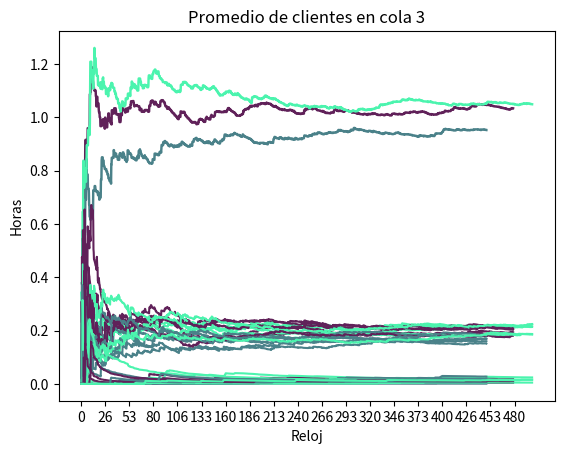

Python code for this plot:
import numpy as np 
import matplotlib.pyplot as plt
big_number = 9999999

class Cliente():
    def __init__(self,t_entrada,prioridad):
        self.demora = 0
        self.t_entrada = t_entrada
        self.prioridad = prioridad

    def salida_sistema(self,reloj):
        self.demora = reloj - self.t_entrada

    def __str__(self):
        if self.prioridad:
            return("Cliente prioritario")
        else:
            return("Cliente")


class Servidor():
    def __init__(self,tms):
        self.tms = tms
        self.cliente = False
        self.tiempo_servicio_acumulado = 0
        self.tiempo_entrada_actual = False

    def ingreso_servidor(self,cliente,reloj):
        self.cliente = cliente
        self.tiempo_entrada_actual = reloj

    def salida_servidor(self,reloj):
        self.cliente = False
        self.tiempo_servicio_acumulado += (reloj - self.tiempo_entrada_actual)


class Cola():
    def __init__(self,clientes,alg):
        self.clientes = clientes
        self.cantidad_clientes = 0
        self.algoritmo = alg
        self.q_t = 0
    
    def calcular_q_t(self,reloj,tue):
        self.q_t += len(self.clientes) * (reloj - tue)

    def ingreso_cola(self,cliente):
        self.clientes.append(cliente)

    def salida_cola(self):
        self.cantidad_clientes += 1

        if self.algoritmo == "FIFO":
            return self.clientes.pop()

        elif self.algoritmo == "LIFO":
            return self.clientes.pop(0)


class Cola_Inicial(Cola):
    def __init__(self,clientes,tma,alg):
        Cola.__init__(self,clientes,alg)
        self.tma = tma


class Linea():
    def __init__(self,colas_entrada,servidores):
        self.colas_entrada = colas_entrada
        self.servidores = servidores



class Simulacion():
    def __init__(self,alg_colas,prioridades):
        """
        Establece la topologia de la simulacion
        Inicializa la simulacion en t = 0
        Establece la lista de eventos y sus tiempos iniciales 
        """
        self.reloj = 0
        #creamos una lista de nombres para llamar al evento correspondiente de lista_eventos
        self.nombres_eventos = ["Arribo", "Partida11", "Partida12", "Partida13", "Partida21", "Partida22", "Partida23"]
        self.clientes = []
        self.tiempo_ultimo_evento = 0
        self.prioridades = prioridades

        #creamos la topologia de la simulacion, estableciendo las lineas, servidores, y colas
        l1 = Linea(Cola_Inicial([],0.8,alg_colas), [Servidor(0.5),Servidor(0.5),Servidor(0.5)])
        l2 = Linea([Cola([],alg_colas),Cola([],alg_colas),Cola([],alg_colas)], [Servidor(0.2),Servidor(0.4),Servidor(0.6)])
        self.lineas = [l1,l2]

        #Creamos la lista de eventos, estableciendo todas las partidas en big_number para evitar partidas de servidores desocupados
        self.lista_eventos = []
        self.lista_eventos.append(np.random.exponential(self.lineas[0].colas_entrada.tma))
        for _ in self.nombres_eventos[1:]:
            self.lista_eventos.append(big_number)

        #Estadisticos
        self.promedio_demora_clientes = []
        self.utilizacion_servidores = []
        self.promedio_clientes_cola = []


    def programa_principal(self):
        """
        Llama a las subrutinas de la simulacion
        E itera hasta que se cumplen las condiciones de finalizacion
        """
        v=False
        while(self.reloj<500):
            if v:print(self.lista_eventos)
            nro_evento = self.tiempos()
            self.eventos(nro_evento)
            if v: self.diagnostico(nro_evento)
            self.estadisticos()
        self.reportes()
        
        return [self.promedio_demora_clientes,
                self.utilizacion_servidores,
                self.promedio_clientes_cola]


    def tiempos(self):
        """
        Avanza el reloj hasta el siguiente evento y devuelve el evento correspondiente
        """

        #Obtenemos el nro de evento del evento que tiene menor tiempo proximo
        nro_evento = self.lista_eventos.index(min(self.lista_eventos))
        #Guardamos el tiempo acutal como tiempo del ultimo evento
        self.tiempo_ultimo_evento = self.reloj
        #Actualizamos el reloj al tiempo del proximo evento
        self.reloj = self.lista_eventos[nro_evento]
        return nro_evento


    def eventos(self,nro_evento):
        """
        Se llama con el argumento del evento correspondiente
        Actualiza el estado del sistema de acuerdo al evento
        Al ocurrir un evento, actualiza lista_eventos
        """

        def arribo():
            #Calculamos el tiempo del siguiente arribo
            self.lista_eventos[nro_evento] = self.reloj + np.random.exponential(self.lineas[0].colas_entrada.tma)

            #Creamos el cliente y decidimos el servidor de la primera linea al que va a ir
            cli = Cliente(self.reloj, (np.random.random() < self.prioridades))
            nro_servidor = self.asignar_servidor()

            #Si hay un servidor vacio:
            if nro_servidor:
                nro_servidor -= 1 #Le restamos uno al nro_servidor para poder usarlo como indice de un arreglo, que comienza en 0

                #Generamos el tiempo de la proxima partida de ese servidor
                self.lista_eventos[nro_servidor+1] = self.reloj + np.random.exponential(self.lineas[0].servidores[nro_servidor].tms)
                #Y realizamos el ingreso al servidor
                self.lineas[0].servidores[nro_servidor].ingreso_servidor(cli,self.reloj)
                
            else:
                #Si no hay un servidor vacio, realizamos el ingreso a la cola
                self.lineas[0].colas_entrada.ingreso_cola(cli)



        def partidas(s):
            #Obtenemos el nro de linea y de servidor del nombre del evento
            n_linea, n_servidor = int(s[-2])-1 ,int(s[-1])-1

            #Calculamos el tiempo de la proxima partida de ese servidor
            self.lista_eventos[nro_evento] = self.reloj + np.random.exponential(self.lineas[n_linea].servidores[n_servidor].tms)
            
            #Si la partida es de un servidor de la primera linea:
            if n_linea == 0:

                #Guardamos el servidor y el cliente que este contiene para facilitar el acceso
                srv = self.lineas[0].servidores[n_servidor]
                cli = srv.cliente

                #Si el servidor en la misma fila(horizontal) de la siguiente linea(vertical) esta ocupado:
                if self.lineas[1].servidores[n_servidor].cliente:
                        #Realizamos el ingreso del cliente a la cola
                    self.lineas[1].colas_entrada[n_servidor].ingreso_cola(cli)

                #Sino:
                else:
                    #Generamos el tiempo de partida del servidor de la siguiente linea en el que el cliente va a ingresar
                    self.lista_eventos[n_servidor+4] = self.reloj + np.random.exponential(self.lineas[n_linea].servidores[n_servidor].tms)
                    #Realizamos el ingreso del cliente al servidor de la siguiente linea
                    self.lineas[1].servidores[n_servidor].ingreso_servidor(cli,self.reloj)

                #Finalmente, realizamos la salida del servidor de la primera linea
                self.lineas[0].servidores[n_servidor].salida_servidor(self.reloj)

                #Ahora, tenemos que realizar el ingreso de un cliente en la cola anterior al servidor de primera linea que acaba de quedar vacio

                #Si la cola de entraada esta vacia
                if self.lineas[0].colas_entrada.clientes == []:
                    #El servidor permanece vacio, y seteamos el tiempo de su proxima partida en infinito
                    self.lista_eventos[n_servidor+1] = big_number

                #Si hay alguien en cola:
                else:
                    #Realizamos su ingreso al servidor
                    self.lineas[0].servidores[n_servidor].ingreso_servidor(self.lineas[0].colas_entrada.salida_cola(), self.reloj)


            #Si la partida es de un servidor de segunda linea:
            elif n_linea == 1:
                #Hacemos tres cosas:
                self.clientes.append(self.lineas[1].servidores[n_servidor].cliente)         #1- Agregamos el cliente a la lista de clientes que completaron su demora
                self.lineas[1].servidores[n_servidor].cliente.salida_sistema(self.reloj)    #2- Llamamos un metodo en Cliente que lo saca del sistema (calcula su demora)
                self.lineas[1].servidores[n_servidor].salida_servidor(self.reloj)           #3- Realizamos la salida del servidor de segunda linea

                #Al igual que en el caso anterior, el servidor queda vacio, y debemos ingresar al siguiente cliente en cola, si es que lo hay
                if self.lineas[1].colas_entrada[n_servidor].clientes == []:
                    self.lista_eventos[n_servidor+4] = big_number
                else:
                    self.lineas[1].servidores[n_servidor].ingreso_servidor(self.lineas[1].colas_entrada[n_servidor].salida_cola(),self.reloj)

        
        def actualizar_q_t():
            """
            Cada vez que ocurre un evento, se llama a esta funcion para calcular q(t), es decir
            pedirle a cada una de las colas que le sume a su q(t) la cantidad de clientes que tiene multiplicado por el tiempo desde el evento anterior
            """
            self.lineas[0].colas_entrada.calcular_q_t(self.reloj,self.tiempo_ultimo_evento)
            for cola in self.lineas[1].colas_entrada:
                cola.calcular_q_t(self.reloj,self.tiempo_ultimo_evento)

        actualizar_q_t()
        evento = self.nombres_eventos[nro_evento]   
        if evento == "Arribo":
            arribo()
        else:
            partidas(evento)
            
            
    def asignar_servidor(self):
        """
        Establece una lista de prioridades para comprobar la disponibilidad de los servidores
        de la primer linea y asigna el servidor correspondiente
        """
        #Si todos los servidores estan ocupados, devuelve False
        #Sino, devuelve nro de servidor
        servidores = [1,2,3]
        np.random.shuffle(servidores)
        for nro_servidor in servidores:
            if not self.lineas[0].servidores[nro_servidor-1].cliente:
                return nro_servidor
        return False


    def estadisticos(self):
        us = []
        for l in self.lineas:
            for s in l.servidores:
                us.append(round(s.tiempo_servicio_acumulado/self.reloj,5))
        self.utilizacion_servidores.append(us)

        d = []
        for cli in self.clientes:
            d.append(cli.demora)
        self.promedio_demora_clientes.append(round(np.average(d),5))
        self.promedio_clientes_cola.append([round(self.lineas[0].colas_entrada.q_t / self.reloj,5)]+[(round(c.q_t/self.reloj,5)) for c in self.lineas[1].colas_entrada])




    def reportes(self):
        """
        Genera los reportes estadisticos al finalizar la simulacion
        """
        print()
        #Utilizacion de servidores:
        utilizacion_servidores = []
        #Para cada servidor de cada linea
        for l in self.lineas:
            for s in l.servidores:
                #Calculamos la utilizacion como el tiempo acumulado en el que el servidor trabajo dividido el tiempo final
                utilizacion_servidores.append(round(s.tiempo_servicio_acumulado/self.reloj,5))


        #Demora de clientes
        demora_clientes = []
        #Para cada cliente que cumplio su demora, obtenemos la demora
        for cli in self.clientes:
            demora_clientes.append(cli.demora)
        #Obtenemos el promedio de esas demoras
        promedio_demora_clientes = round(np.average(demora_clientes),5)


        #Cantidad promedio de clientes en cola:
        #Calculamos la cant promedio de c en cola de entrada:
        promedio_clientes_cola_l1 = round(self.lineas[0].colas_entrada.q_t / self.reloj,5)
        #Y para las tres colas de la siguiente linea
        promedio_clientes_cola_l2 = [(round(c.q_t/self.reloj,5)) for c in self.lineas[1].colas_entrada]

        clientes_prioritarios = 0
        for c in self.clientes:
            if c.prioridad:
                clientes_prioritarios+=1
        clientes_prioritarios=round(clientes_prioritarios/len(self.clientes),5)


        print("Demora promedio de clientes: ",promedio_demora_clientes)
        print("Prom clientes en cola de entrada: ",promedio_clientes_cola_l1)
        print("Prom clientes en cola l2: ",promedio_clientes_cola_l2)
        print("Utlizacion de los servidores: ",utilizacion_servidores)
        print("Proporcion de clientes prioritarios: ",clientes_prioritarios)


    def diagnostico(self,nro_evento):
        """
        En cada iteracion imprime el estado del sistema
        """
        print("Evento: ",self.nombres_eventos[nro_evento],"\n")
        print("="*60)
        print()
        print("Reloj: ",self.reloj)
        print("Cola entrada: ", len(self.lineas[0].colas_entrada.clientes))
        print("Servidor 0,0: ", self.lineas[0].servidores[0].cliente)
        print("Servidor 0,1: ", self.lineas[0].servidores[1].cliente)
        print("Servidor 0,2: ", self.lineas[0].servidores[2].cliente)
        print("Cola 0: ", len(self.lineas[1].colas_entrada[0].clientes))
        print("Cola 1: ", len(self.lineas[1].colas_entrada[1].clientes))
        print("Cola 2: ", len(self.lineas[1].colas_entrada[2].clientes))
        print("Servidor 1,0: ", self.lineas[1].servidores[0].cliente)
        print("Servidor 1,1: ", self.lineas[1].servidores[1].cliente)
        print("Servidor 1,2: ", self.lineas[1].servidores[2].cliente)
        print()
        print("="*60)
        print()


def corridas(alg_colas="FIFO",prioridades=0):
    #TODO: agregar el tiempo del evento para plotear xticks
    #Demora clientes
    r = []
    for i in range(3):
        sim = Simulacion(alg_colas,prioridades)
        r.append(sim.programa_principal())
    colors = ["#602159","#4a8189","#4bf4ae"]
    for corrida in r:
        plt.plot(corrida[0],color = colors.pop(0),linewidth=1.75)
    plt.title("Demora promedio de clientes")
    plt.xticks(list(range(len(corrida[0])))[::100],[int(i*(500/len(corrida[0]))) for i in list(range(len(corrida[0])))[::100]])
    plt.xlabel("Reloj")
    plt.ylabel("Horas")
    plt.show()

    #Utilizacion Servidores
    for servidor in [0,1,2,3,4,5]:
        colors = ["#602159","#4a8189","#4bf4ae"]
        for corrida in r:
            plt.plot([i[servidor] for i in corrida[1]],color = colors.pop(0))
        plt.title("Utilizacion del servidor "+str(servidor))
        plt.show()

    #Promedio clientes en cola:
    for cola in [0,1,2,3]:
        colors = ["#602159","#4a8189","#4bf4ae"]
        for corrida in r:
            plt.plot([i[cola] for i in corrida[2]],color = colors.pop(0))
        plt.title("Promedio de clientes en cola "+str(cola))
        plt.show()


corridas()
#sim = Simulacion(alg_colas = "FIFO", prioridades = 0.03)
#sim.programa_principal()
